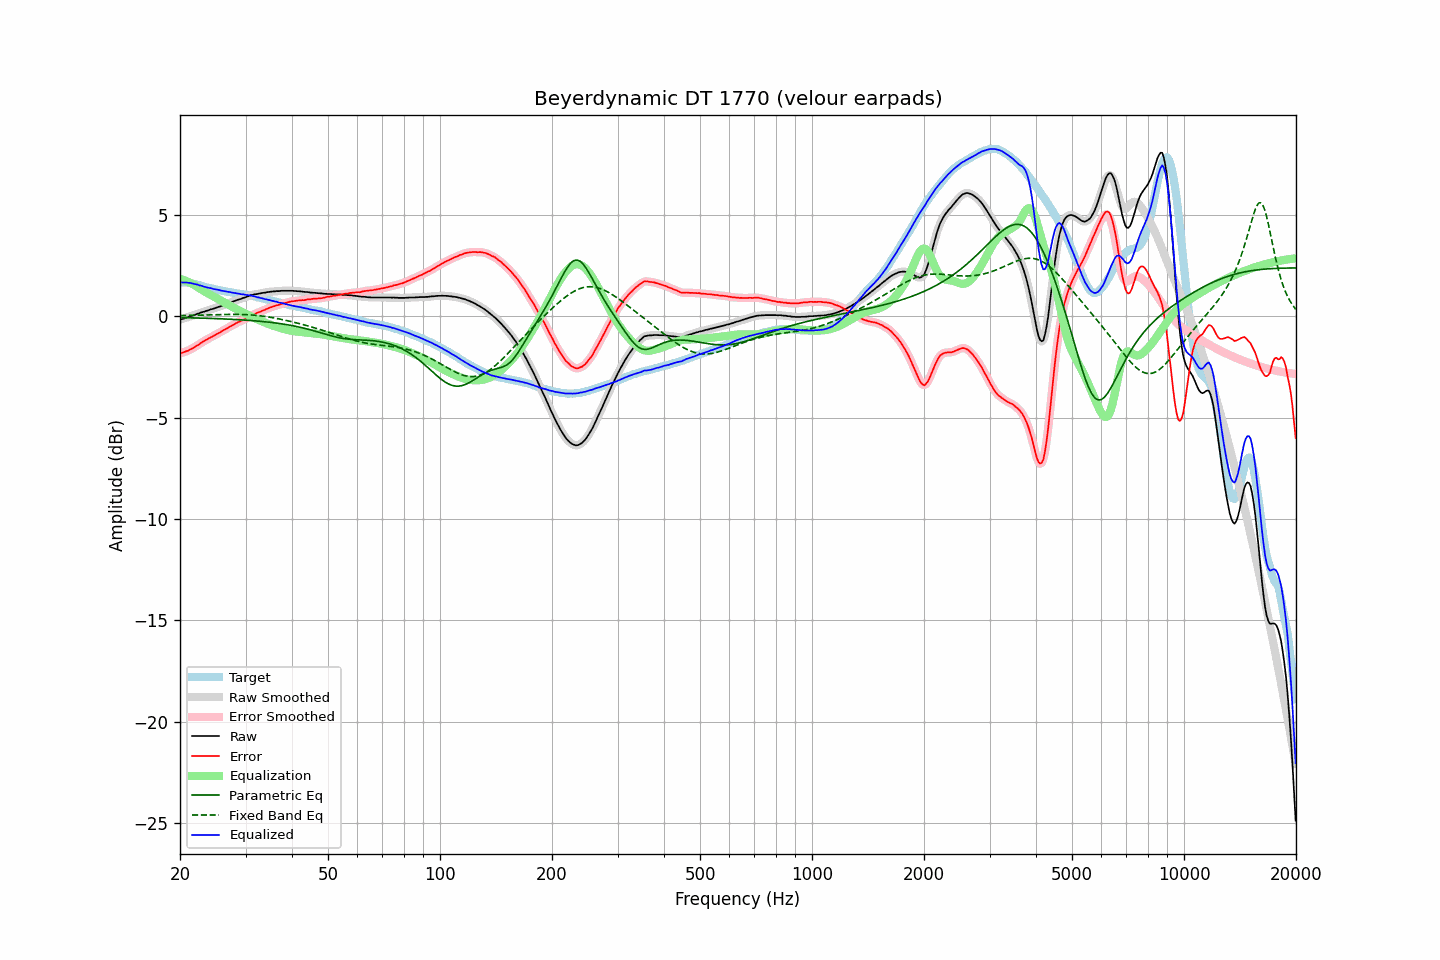

The data file committed next to this chart (first rows):
frequency, raw, error, smoothed, error_smoothed, equalization, parametric_eq, fixed_band_eq, equalized_raw, equalized_smoothed, target
20.00, -0.17, -1.83, -0.17, -1.83, 1.83, -0.07, 0.03, 1.66, 1.66, 1.66
20.20, -0.15, -1.81, -0.15, -1.81, 1.81, -0.07, 0.03, 1.66, 1.66, 1.66
20.40, -0.13, -1.79, -0.13, -1.79, 1.79, -0.08, 0.03, 1.66, 1.66, 1.66
20.61, -0.10, -1.76, -0.10, -1.76, 1.76, -0.08, 0.03, 1.66, 1.66, 1.66
20.81, -0.07, -1.73, -0.07, -1.73, 1.73, -0.08, 0.03, 1.66, 1.66, 1.66
21.02, -0.05, -1.71, -0.05, -1.70, 1.70, -0.08, 0.03, 1.65, 1.65, 1.66
21.23, -0.02, -1.66, -0.02, -1.66, 1.66, -0.08, 0.03, 1.64, 1.64, 1.64
21.44, 0.00, -1.63, 0.00, -1.62, 1.62, -0.08, 0.04, 1.62, 1.62, 1.63
21.66, 0.03, -1.58, 0.03, -1.58, 1.58, -0.09, 0.04, 1.61, 1.61, 1.61
21.87, 0.06, -1.53, 0.06, -1.53, 1.53, -0.09, 0.04, 1.59, 1.59, 1.59
22.09, 0.09, -1.49, 0.09, -1.48, 1.48, -0.09, 0.04, 1.57, 1.57, 1.58
22.31, 0.12, -1.43, 0.12, -1.43, 1.43, -0.09, 0.04, 1.55, 1.55, 1.55
22.54, 0.14, -1.39, 0.15, -1.38, 1.38, -0.10, 0.05, 1.52, 1.53, 1.53
22.76, 0.18, -1.33, 0.17, -1.33, 1.33, -0.10, 0.05, 1.51, 1.50, 1.51
22.99, 0.20, -1.28, 0.20, -1.27, 1.28, -0.10, 0.05, 1.48, 1.48, 1.48
23.22, 0.22, -1.22, 0.22, -1.22, 1.23, -0.10, 0.05, 1.45, 1.46, 1.44
23.45, 0.25, -1.17, 0.25, -1.18, 1.18, -0.10, 0.06, 1.43, 1.43, 1.42
23.69, 0.27, -1.14, 0.27, -1.14, 1.14, -0.11, 0.06, 1.41, 1.41, 1.41
23.92, 0.30, -1.09, 0.30, -1.10, 1.09, -0.11, 0.06, 1.40, 1.40, 1.39
24.16, 0.33, -1.05, 0.33, -1.06, 1.05, -0.11, 0.06, 1.38, 1.38, 1.38
24.40, 0.35, -1.01, 0.35, -1.01, 1.01, -0.12, 0.07, 1.36, 1.36, 1.36
24.65, 0.37, -0.97, 0.37, -0.97, 0.97, -0.12, 0.07, 1.34, 1.34, 1.34
24.89, 0.40, -0.92, 0.40, -0.92, 0.92, -0.12, 0.07, 1.32, 1.32, 1.32
25.14, 0.43, -0.88, 0.43, -0.88, 0.88, -0.12, 0.07, 1.31, 1.31, 1.31
25.39, 0.46, -0.83, 0.46, -0.84, 0.84, -0.13, 0.07, 1.30, 1.29, 1.29
25.65, 0.48, -0.80, 0.48, -0.79, 0.79, -0.13, 0.08, 1.27, 1.27, 1.28
25.91, 0.51, -0.74, 0.51, -0.75, 0.75, -0.13, 0.08, 1.25, 1.26, 1.25
26.16, 0.54, -0.70, 0.54, -0.70, 0.70, -0.14, 0.08, 1.24, 1.24, 1.24
26.43, 0.57, -0.66, 0.57, -0.65, 0.66, -0.14, 0.08, 1.23, 1.23, 1.23
26.69, 0.60, -0.61, 0.60, -0.61, 0.61, -0.14, 0.08, 1.21, 1.21, 1.21
26.96, 0.63, -0.57, 0.63, -0.57, 0.57, -0.15, 0.09, 1.20, 1.20, 1.20
27.23, 0.67, -0.52, 0.66, -0.52, 0.52, -0.15, 0.09, 1.19, 1.19, 1.19
27.50, 0.69, -0.49, 0.69, -0.48, 0.48, -0.16, 0.09, 1.17, 1.17, 1.18
27.77, 0.72, -0.43, 0.72, -0.44, 0.43, -0.16, 0.09, 1.15, 1.16, 1.16
28.05, 0.75, -0.39, 0.75, -0.39, 0.39, -0.16, 0.09, 1.14, 1.14, 1.14
28.33, 0.78, -0.34, 0.78, -0.35, 0.35, -0.17, 0.09, 1.13, 1.13, 1.12
28.62, 0.81, -0.30, 0.81, -0.31, 0.31, -0.17, 0.09, 1.12, 1.12, 1.11
28.90, 0.83, -0.27, 0.83, -0.27, 0.27, -0.18, 0.08, 1.10, 1.10, 1.10
29.19, 0.85, -0.23, 0.86, -0.23, 0.23, -0.18, 0.08, 1.08, 1.09, 1.08
29.48, 0.89, -0.19, 0.88, -0.20, 0.19, -0.19, 0.08, 1.08, 1.07, 1.08
29.78, 0.91, -0.16, 0.91, -0.16, 0.15, -0.19, 0.08, 1.06, 1.06, 1.07
30.08, 0.94, -0.12, 0.94, -0.12, 0.11, -0.20, 0.07, 1.05, 1.05, 1.06
30.38, 0.97, -0.07, 0.97, -0.07, 0.07, -0.20, 0.07, 1.04, 1.04, 1.04
30.68, 1.00, -0.03, 1.00, -0.02, 0.03, -0.21, 0.06, 1.03, 1.03, 1.03
30.99, 1.03, 0.02, 1.03, 0.02, -0.01, -0.22, 0.06, 1.02, 1.01, 1.00
31.30, 1.04, 0.05, 1.05, 0.05, -0.05, -0.22, 0.05, 0.99, 1.00, 0.99
31.61, 1.07, 0.09, 1.06, 0.09, -0.09, -0.23, 0.05, 0.98, 0.98, 0.98
31.93, 1.08, 0.12, 1.08, 0.12, -0.12, -0.23, 0.04, 0.96, 0.96, 0.96
32.24, 1.09, 0.16, 1.09, 0.16, -0.16, -0.24, 0.03, 0.93, 0.94, 0.93
32.57, 1.11, 0.19, 1.11, 0.19, -0.19, -0.25, 0.02, 0.92, 0.92, 0.92
32.89, 1.12, 0.21, 1.12, 0.22, -0.22, -0.26, 0.01, 0.90, 0.90, 0.91
33.22, 1.14, 0.26, 1.14, 0.25, -0.26, -0.26, 0.00, 0.88, 0.88, 0.88
33.55, 1.15, 0.29, 1.15, 0.29, -0.29, -0.27, -0.01, 0.86, 0.86, 0.86
33.89, 1.16, 0.32, 1.16, 0.32, -0.32, -0.28, -0.02, 0.84, 0.84, 0.84
34.23, 1.18, 0.36, 1.18, 0.36, -0.36, -0.29, -0.03, 0.82, 0.82, 0.82
34.57, 1.19, 0.39, 1.19, 0.39, -0.39, -0.30, -0.04, 0.80, 0.80, 0.80
34.92, 1.20, 0.42, 1.20, 0.42, -0.42, -0.30, -0.06, 0.78, 0.78, 0.78
35.27, 1.21, 0.45, 1.21, 0.45, -0.45, -0.31, -0.07, 0.76, 0.76, 0.76
35.62, 1.22, 0.48, 1.22, 0.48, -0.48, -0.32, -0.08, 0.74, 0.74, 0.74
35.97, 1.22, 0.50, 1.23, 0.50, -0.50, -0.33, -0.10, 0.72, 0.72, 0.72
... 635 more rows
